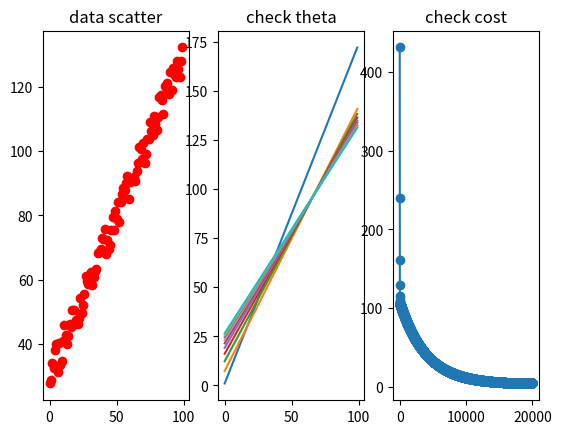

Python code for this plot:
# [기말 범위] [데이터분석및활용]선형회귀기본실습
import matplotlib.pyplot as plt
import numpy as np
import random

def gen_data(numPoints, bias, variance):
    x = np.zeros(shape=(numPoints, 2))
    y = np.zeros(shape=numPoints)

    for i in range(0, numPoints):
        x[i][0] = 1 
        x[i][1] = i 
        y[i] = (i+bias) + random.uniform(0, 1) * variance 
    return x, y

def gradient_descent(x, y, theta, alpha, m, numIterations):
    xTrans = x.transpose()
    theta_list = []                               
    cost_list = []                                
    for i in range(0, numIterations):             
        hypothesis = np.dot(x, theta)            
        loss = hypothesis - y                     
        cost = np.sum(loss ** 2) / (2 * m)        
        gradient = np.dot(xTrans, loss) / m       
        theta = theta - alpha * gradient          
        if i % 250 == 0:                          
            theta_list.append(theta)
        cost_list.append(cost)
    return theta, np.array(theta_list), cost_list 

x, y = gen_data(100, 25, 10)

m, n = np.shape(x)   
numIterations = 20000
alpha = 0.0005       
theta = np.ones(n)   

print(m, n)

theta, theta_list, cost_list = gradient_descent(x, y, theta, alpha, m, numIterations)
y_predict_step= np.dot(x, theta_list.transpose())


plt.subplot(1, 3, 1)
plt.plot(x[:, 1], y, "ro")    
plt.title('data scatter')
plt.subplot(1, 3, 2)
plt.title('check theta')
for i in range (0, 80, 8):
    plt.plot(x[:,1], y_predict_step[:,i], label='Line %02d'%i)

plt.subplot(1, 3, 3)
plt.title('check cost')
iterations = range(len(cost_list))
plt.plot(iterations, cost_list, "o-")
plt.show()